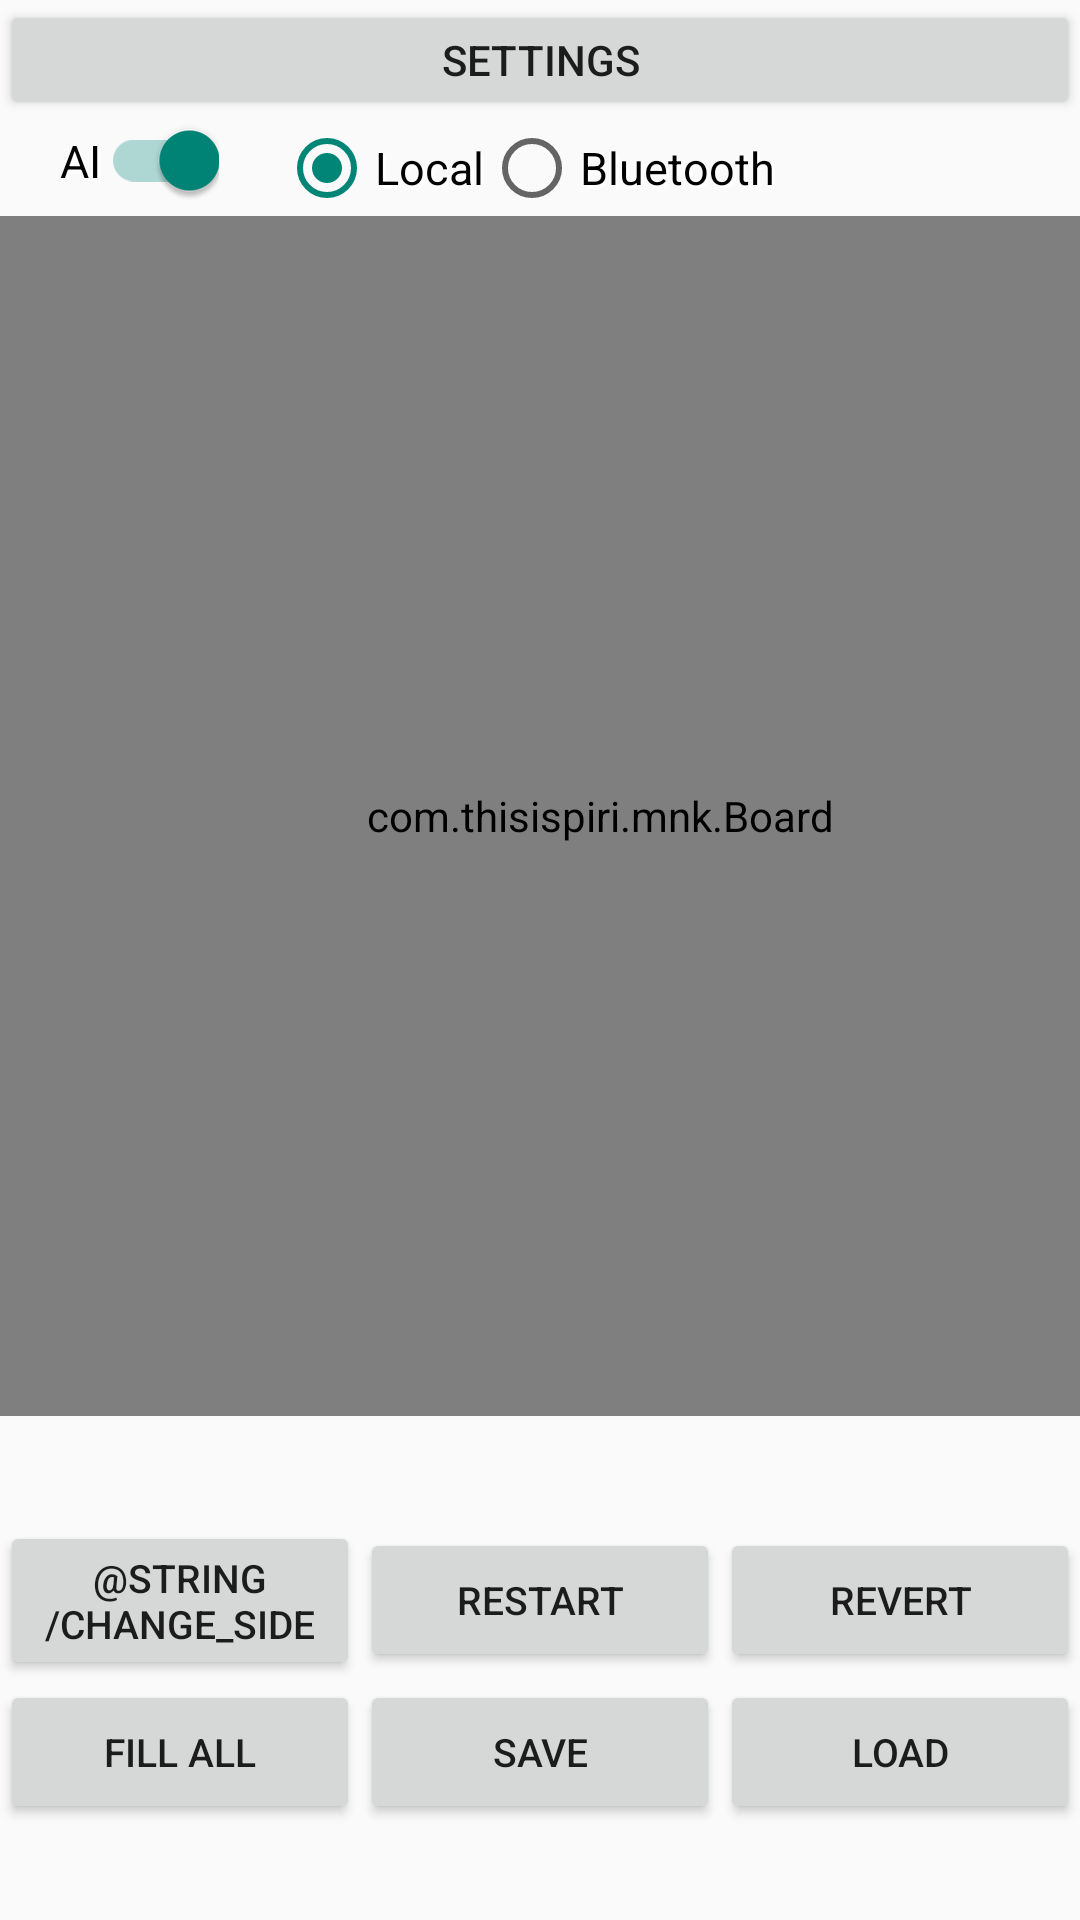

Here is an Android app screen rendered from its layout file. Give the layout XML and the strings, colors and styles it references.
<!-- AndroidManifest.xml: application theme Theme.AppCompat.Light.NoActionBar -->
<!-- res/layout/activity_main.xml -->
<?xml version="1.0" encoding="utf-8"?>
<ScrollView xmlns:android="http://schemas.android.com/apk/res/android"
	xmlns:tools="http://schemas.android.com/tools"
	android:id="@+id/mainLayout"
	android:layout_width="match_parent"
	android:layout_height="match_parent">
	<LinearLayout
		android:layout_width="match_parent"
		android:layout_height="wrap_content"
		tools:context="com.example.mnk.MainActivity"
		android:orientation="vertical"
		android:gravity="center_horizontal"
		tools:ignore="ButtonStyle">
		<Button
			android:id="@+id/buttonSettings"
			android:text="@string/settings"
			android:layout_width="match_parent"
			android:layout_height="40dp" />
		<LinearLayout
			android:layout_width="match_parent"
			android:layout_height="wrap_content">
			<android.support.v7.widget.SwitchCompat
				android:id="@+id/useAI"
				android:textAppearance="@style/TextShadow"
				android:textSize="15sp"
				android:layout_marginStart="20dp"
				android:layout_marginLeft="20dp"
				android:checked="true"
				android:text="@string/ai"
				android:layout_width="wrap_content"
				android:layout_height="wrap_content" />
			<RadioGroup
				android:id="@+id/radioPlayers"
				android:layout_marginStart="20dp"
				android:layout_marginLeft="20dp"
				android:orientation="horizontal"
				android:layout_width="wrap_content"
				android:layout_height="wrap_content">
				<RadioButton
					android:id="@+id/radioLocal"
					android:textAppearance="@style/TextShadow"
					android:textSize="15sp"
					android:checked="true"
					android:text="@string/local"
					android:layout_width="wrap_content"
					android:layout_height="wrap_content" />
				<RadioButton
					android:id="@+id/radioBluetooth"
					android:textAppearance="@style/TextShadow"
					android:textSize="15sp"
					android:text="@string/bluetooth"
					android:layout_width="wrap_content"
					android:layout_height="wrap_content" />
			</RadioGroup>
		</LinearLayout>
		<FrameLayout
			android:layout_height="wrap_content"
			android:layout_width="match_parent">
			<com.example.mnk.Board
				android:id="@+id/illustrator"
				android:layout_width="400dp"
				android:layout_height="400dp" />
			<com.example.mnk.Highlighter
				android:id="@+id/highlighter"
				android:layout_marginTop="-400dp"
				android:layout_width="400dp"
				android:layout_height="400dp"/>
		</FrameLayout>
		<TextView
			android:id="@+id/winText"
			android:textAppearance="@style/TextShadow"
			android:textSize="30sp"
			android:gravity="center"
			android:layout_width="match_parent"
			android:layout_height="35dp" />
		<LinearLayout
			android:orientation="horizontal"
			android:gravity="center"
			android:layout_height="wrap_content"
			android:layout_width="match_parent" >
			<Button
				android:id="@+id/buttonAI"
				android:text="@string/change_side"
				android:textSize="@dimen/lowerButtonTextSize"
				android:layout_weight="1"
				android:layout_width="0dp"
				android:layout_height="wrap_content" />
			<Button
				android:id="@+id/restart"
				android:text="@string/restart"
				android:textSize="@dimen/lowerButtonTextSize"
				android:layout_weight="1"
				android:layout_width="0dp"
				android:layout_height="wrap_content" />
			<Button
				android:id="@+id/revert"
				android:text="@string/revert"
				android:textSize="@dimen/lowerButtonTextSize"
				android:layout_weight="1"
				android:layout_width="0dp"
				android:layout_height="wrap_content" />
		</LinearLayout>
		<LinearLayout
			android:orientation="horizontal"
			android:gravity="center"
			android:layout_width="match_parent"
			android:layout_height="wrap_content">
			<Button
				android:id="@+id/fill"
				android:text="@string/fill_all"
				android:textSize="@dimen/lowerButtonTextSize"
				android:layout_weight="1"
				android:layout_width="0dp"
				android:layout_height="wrap_content" />
			<Button
				android:id="@+id/save"
				android:text="@string/save"
				android:textSize="@dimen/lowerButtonTextSize"
				android:layout_weight="1"
				android:layout_width="0dp"
				android:layout_height="wrap_content" />
			<Button
				android:id="@+id/load"
				android:text="@string/load"
				android:textSize="@dimen/lowerButtonTextSize"
				android:layout_weight="1"
				android:layout_width="0dp"
				android:layout_height="wrap_content" />
		</LinearLayout>
	</LinearLayout>
</ScrollView>
<!-- resources referenced by this layout -->
<resources>
  <dimen name="lowerButtonTextSize">13sp</dimen>
  <string name="ai">AI</string>
  <string name="bluetooth">Bluetooth</string>
  <string name="fill_all">Fill all</string>
  <string name="load">Load</string>
  <string name="local">Local</string>
  <string name="restart">Restart</string>
  <string name="revert">Revert</string>
  <string name="save">Save</string>
  <string name="settings">Settings</string>
  <style name="TextShadow">
  		<item name="android:shadowColor">#ffffff</item>
  		<item name="android:shadowDx">3</item>
  		<item name="android:shadowDy">3</item>
  		<item name="android:shadowRadius">1</item>
  	</style>
</resources>
